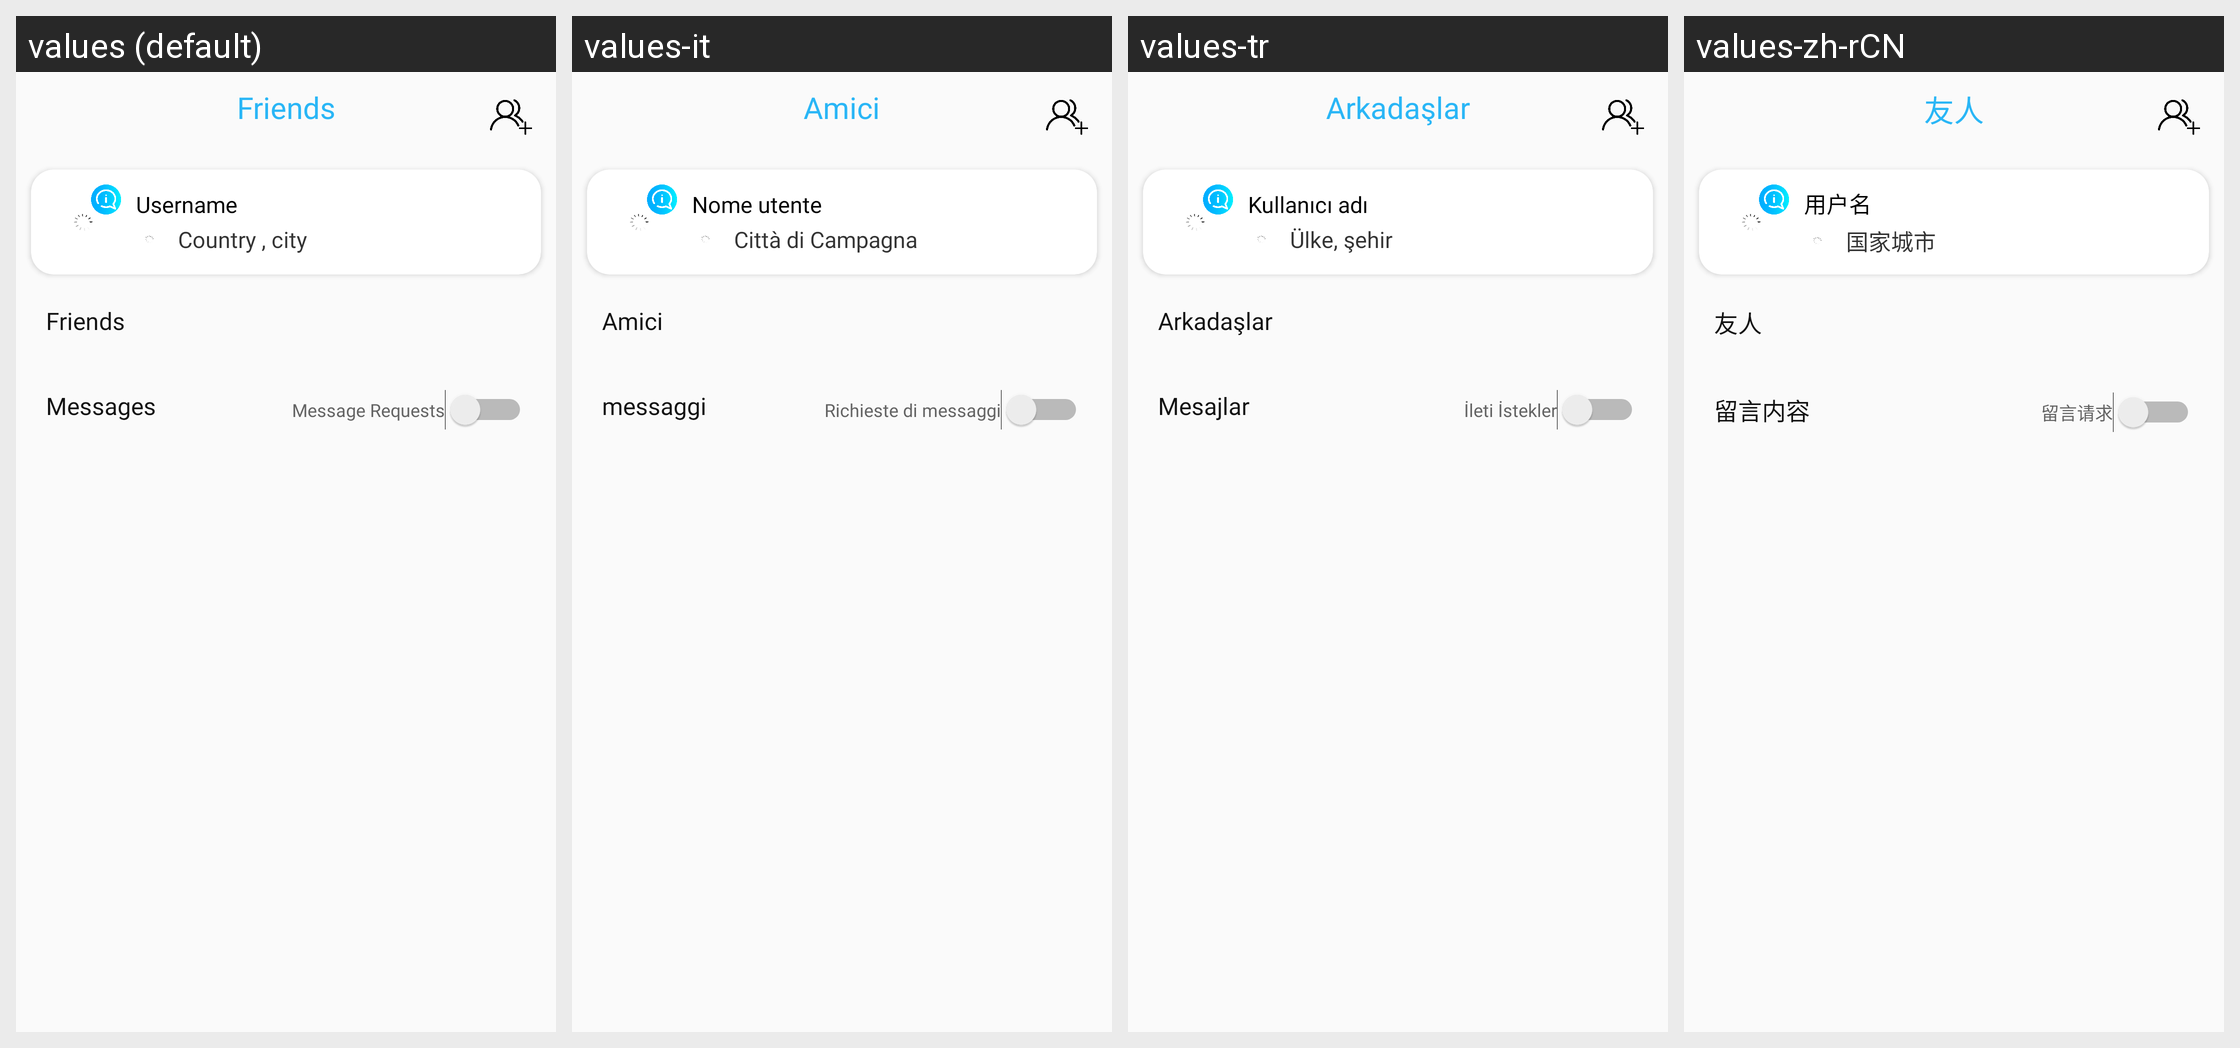

This grid shows one Android layout under several languages. Give, for every string resource on the screen, its name, the default text and each shown locale's text.
Android screen res/layout/chat_friends.xml rendered under 4 locales, left to right: values (default), values-it, values-tr, values-zh-rCN. Device: Nexus 5 (rendered at 1080×1920; each locale shown at half size, 540×960, under a caption strip naming it); theme AppTheme.
Other locales in the repository, not shown: values-ar, values-de, values-fr, values-hi, values-ja, values-ko, values-ro, values-ru, values-tl, values-zh-rTW.
Strings drawn on this screen, with the default value and each locale's value (text and hints the layout hard-codes, and strings that could not be matched under every locale, appear in the picture but are not listed):

id_362
  values: Friends
  values-it: Amici
  values-tr: Arkadaşlar
  values-zh-rCN: 友人

id_612
  values: Username
  values-it: Nome utente
  values-tr: Kullanıcı adı
  values-zh-rCN: 用户名

id_613
  values: Country , city
  values-it: Città di Campagna
  values-tr: Ülke, şehir
  values-zh-rCN: 国家城市

id_57
  values: Friends
  values-it: Amici
  values-tr: Arkadaşlar
  values-zh-rCN: 友人

id_58
  values: Messages
  values-it: messaggi
  values-tr: Mesajlar
  values-zh-rCN: 留言内容

id_637
  values: Message Requests
  values-it: Richieste di messaggi
  values-tr: İleti İstekler
  values-zh-rCN: 留言请求
